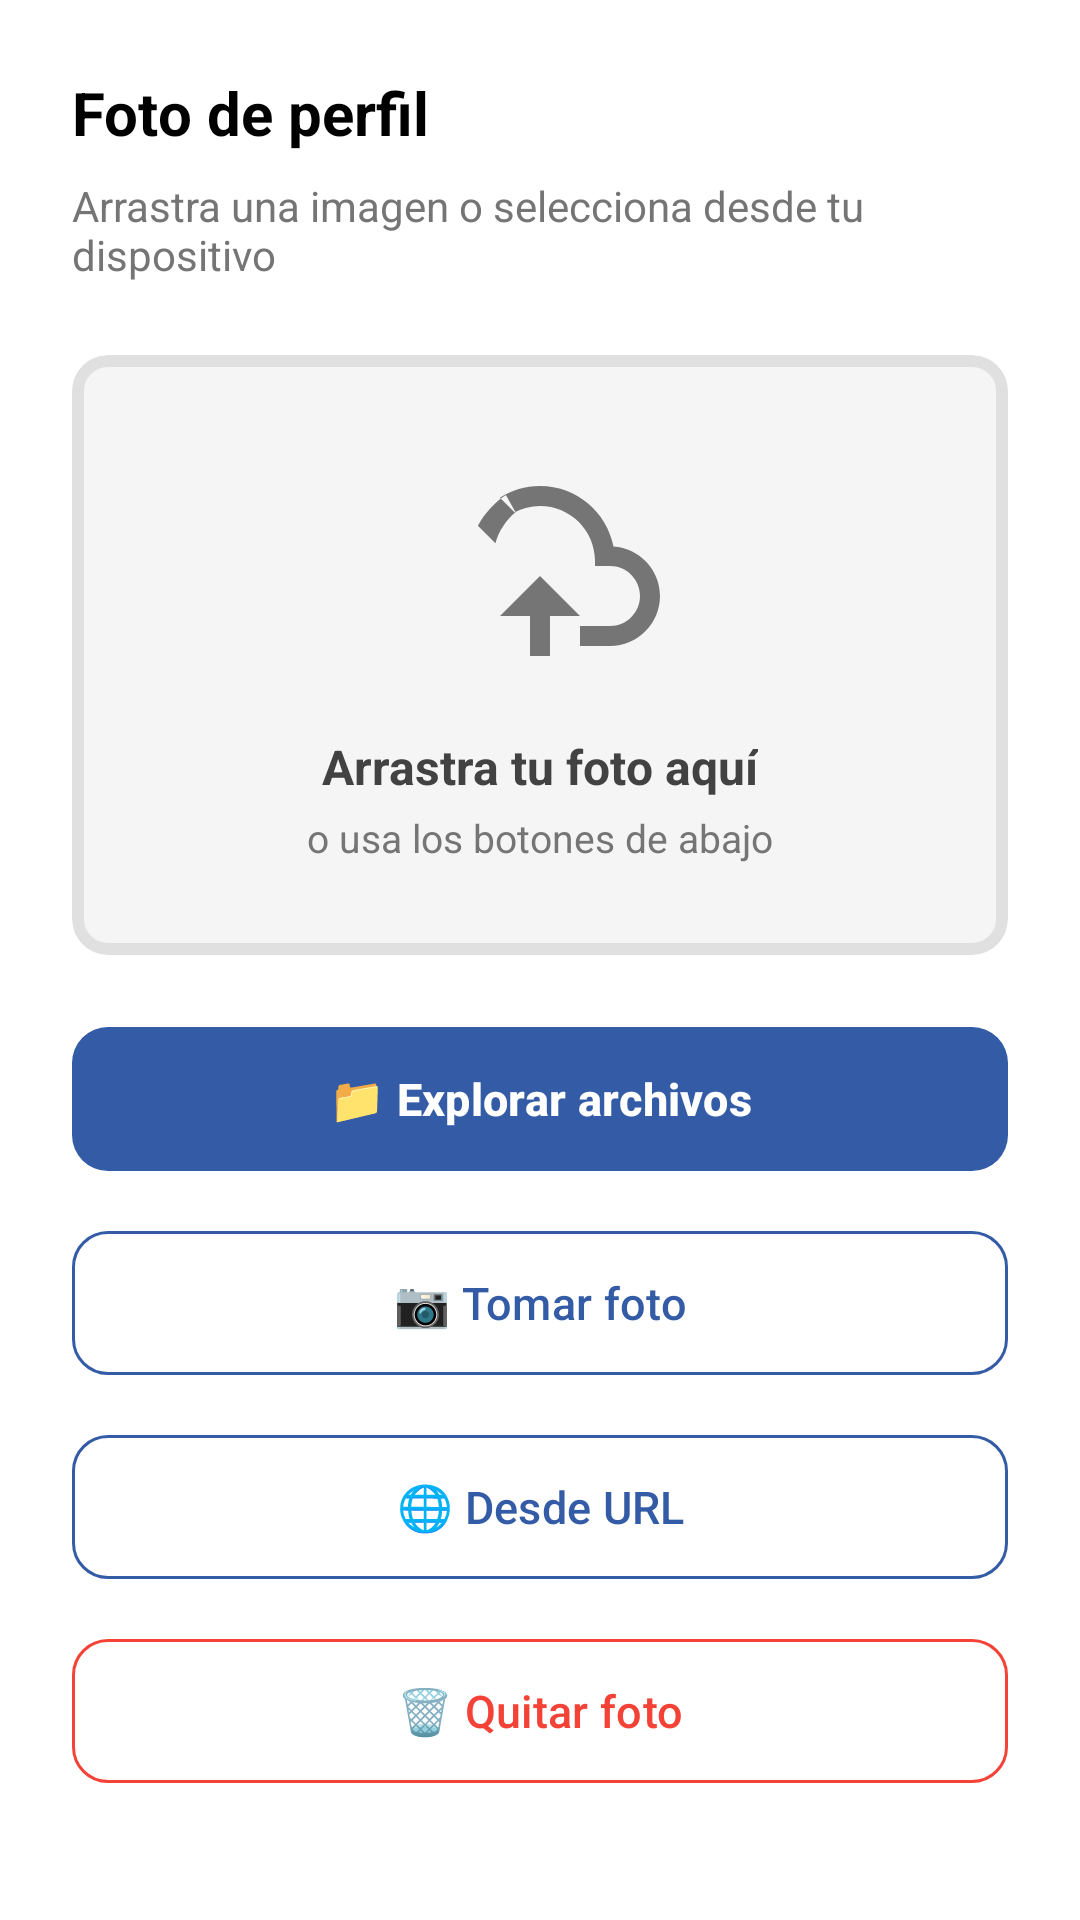

Write the Android layout XML for this screen, with the resource values it uses.
<!-- AndroidManifest.xml: application theme Theme.ROY -->
<!-- res/layout/dialog_drag_drop_profile.xml -->
<?xml version="1.0" encoding="utf-8"?>
<LinearLayout xmlns:android="http://schemas.android.com/apk/res/android"
    xmlns:app="http://schemas.android.com/apk/res-auto"
    android:layout_width="match_parent"
    android:layout_height="wrap_content"
    android:orientation="vertical"
    android:padding="24dp"
    android:background="@android:color/white">

    
    <TextView
        android:layout_width="match_parent"
        android:layout_height="wrap_content"
        android:text="Foto de perfil"
        android:textSize="20sp"
        android:textStyle="bold"
        android:textColor="@color/black"
        android:layout_marginBottom="8dp"/>

    <TextView
        android:layout_width="match_parent"
        android:layout_height="wrap_content"
        android:text="Arrastra una imagen o selecciona desde tu dispositivo"
        android:textSize="14sp"
        android:textColor="@color/gray_text"
        android:layout_marginBottom="24dp"/>

    
    <com.google.android.material.card.MaterialCardView
        android:id="@+id/drop_zone"
        android:layout_width="match_parent"
        android:layout_height="200dp"
        app:cardCornerRadius="12dp"
        app:cardElevation="0dp"
        app:strokeColor="#E0E0E0"
        app:strokeWidth="4dp"
        android:backgroundTint="#F5F5F5">

        <LinearLayout
            android:layout_width="match_parent"
            android:layout_height="match_parent"
            android:orientation="vertical"
            android:gravity="center"
            android:padding="24dp">

            <ImageView
                android:id="@+id/icon_drop"
                android:layout_width="80dp"
                android:layout_height="80dp"
                android:src="@drawable/ic_cloud_upload"
                android:contentDescription="Upload"
                app:tint="@color/gray_text"/>

            <TextView
                android:layout_width="wrap_content"
                android:layout_height="wrap_content"
                android:text="Arrastra tu foto aquí"
                android:textSize="16sp"
                android:textStyle="bold"
                android:textColor="@color/gray_dark"
                android:layout_marginTop="16dp"/>

            <TextView
                android:layout_width="wrap_content"
                android:layout_height="wrap_content"
                android:text="o usa los botones de abajo"
                android:textSize="13sp"
                android:textColor="@color/gray_text"
                android:layout_marginTop="4dp"/>

        </LinearLayout>

    </com.google.android.material.card.MaterialCardView>

    
    <LinearLayout
        android:layout_width="match_parent"
        android:layout_height="wrap_content"
        android:orientation="vertical"
        android:layout_marginTop="20dp">

        
        <com.google.android.material.button.MaterialButton
            android:id="@+id/btn_explorar"
            android:layout_width="match_parent"
            android:layout_height="56dp"
            android:text="📁 Explorar archivos"
            android:textSize="15sp"
            android:textStyle="bold"
            app:cornerRadius="12dp"
            app:backgroundTint="@color/blue_primary"
            android:textColor="@android:color/white"/>

        
        <com.google.android.material.button.MaterialButton
            android:id="@+id/btn_tomar_foto"
            android:layout_width="match_parent"
            android:layout_height="56dp"
            android:layout_marginTop="12dp"
            android:text="📷 Tomar foto"
            android:textSize="15sp"
            app:cornerRadius="12dp"
            style="@style/Widget.Material3.Button.OutlinedButton"
            app:strokeColor="@color/blue_primary"
            android:textColor="@color/blue_primary"/>

        
        <com.google.android.material.button.MaterialButton
            android:id="@+id/btn_desde_url"
            android:layout_width="match_parent"
            android:layout_height="56dp"
            android:layout_marginTop="12dp"
            android:text="🌐 Desde URL"
            android:textSize="15sp"
            app:cornerRadius="12dp"
            style="@style/Widget.Material3.Button.OutlinedButton"
            app:strokeColor="@color/blue_primary"
            android:textColor="@color/blue_primary"/>

        
        <com.google.android.material.button.MaterialButton
            android:id="@+id/btn_quitar_foto"
            android:layout_width="match_parent"
            android:layout_height="56dp"
            android:layout_marginTop="12dp"
            android:text="🗑️ Quitar foto"
            android:textSize="15sp"
            app:cornerRadius="12dp"
            style="@style/Widget.Material3.Button.OutlinedButton"
            app:strokeColor="#F44336"
            android:textColor="#F44336"/>

    </LinearLayout>

    
    <com.google.android.material.button.MaterialButton
        android:id="@+id/btn_cancelar_dialog"
        android:layout_width="match_parent"
        android:layout_height="wrap_content"
        android:layout_marginTop="16dp"
        android:text="Cancelar"
        android:textSize="14sp"
        style="@style/Widget.Material3.Button.TextButton"
        android:textColor="@color/gray_text"/>

</LinearLayout>
<!-- resources referenced by this layout -->
<resources>
  <color name="black">#000000</color>
  <color name="blue_primary">#335BA6</color>
  <color name="gray_dark">#424242</color>
  <color name="gray_text">#757575</color>
  <!-- drawable ic_cloud_upload (drawable) -->
  <vector xmlns:android="http://schemas.android.com/apk/res/android"
      android:width="24dp"
      android:height="24dp"
      android:viewportWidth="24"
      android:viewportHeight="24"
      android:tint="?attr/colorControlNormal">
      <path
          android:fillColor="@android:color/white"
          android:pathData="M19.35,10.04C18.67,6.59 15.64,4 12,4c-1.48,0 -2.85,0.43 -4.01,1.17l1.46,1.46C10.21,6.23 11.08,6 12,6c3.04,0 5.5,2.46 5.5,5.5v0.5H19c1.66,0 3,1.34 3,3s-1.34,3 -3,3h-3v2h3c2.76,0 5,-2.24 5,-5 0,-2.64 -2.05,-4.78 -4.65,-4.96zM12,13l4,4h-3v4h-2v-4H8l4,-4zM9.55,6.63C8.59,7.43 7.89,8.5 7.54,9.72L5.79,7.97C6.46,6.73 7.42,5.67 8.59,4.89l0.96,1.74z"/>
  </vector>
  <style name="Theme.ROY" parent="Base.Theme.ROY" />
  <style name="Base.Theme.ROY" parent="Theme.Material3.DayNight.NoActionBar">
          
          
      </style>
</resources>
